Dataset: spectrograms (GitHub, ethansheridansmith/AAI). Classes: blues, classical, country, disco, hip-hop, jazz, metal, pop, reggae, rock.

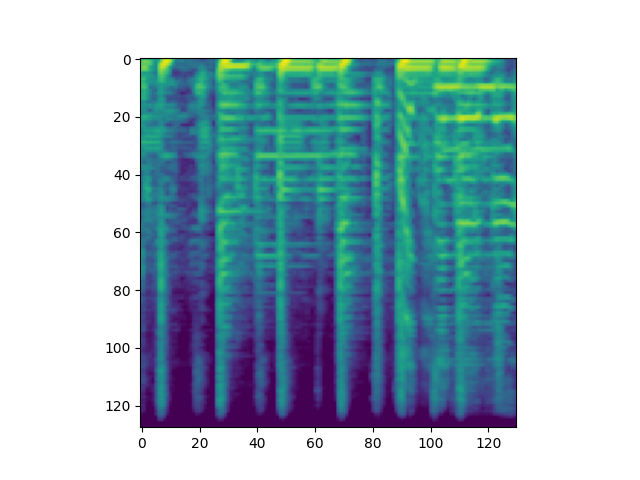
Label: reggae

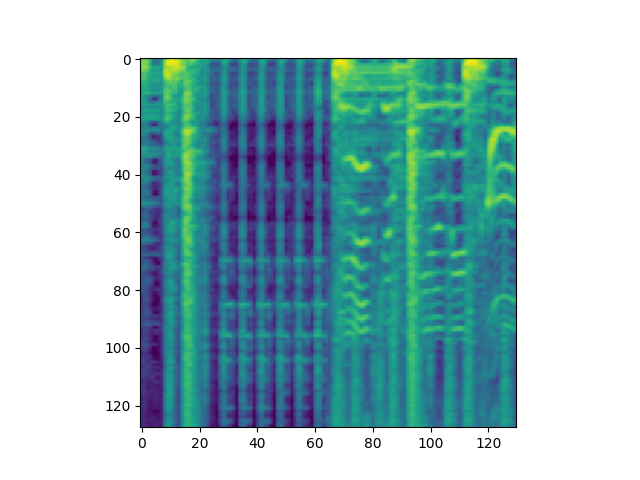
Label: pop

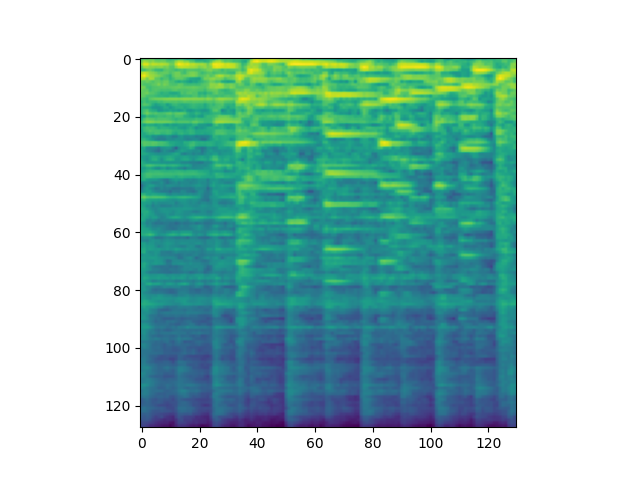
Label: jazz

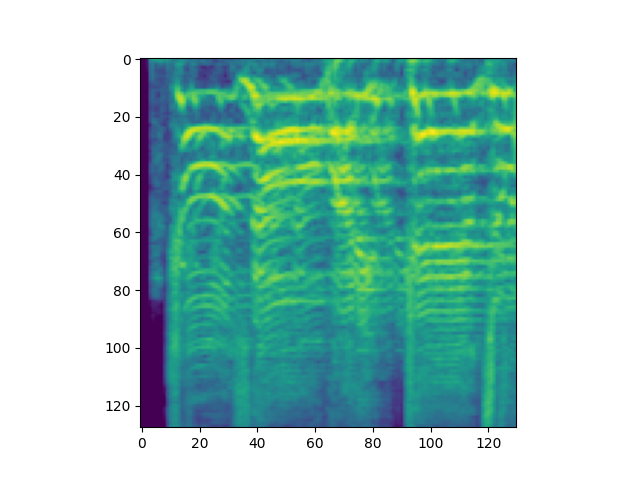
Label: hip-hop

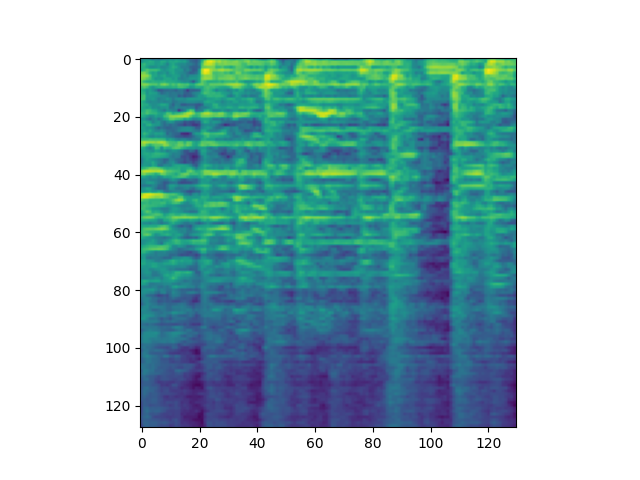
Label: rock

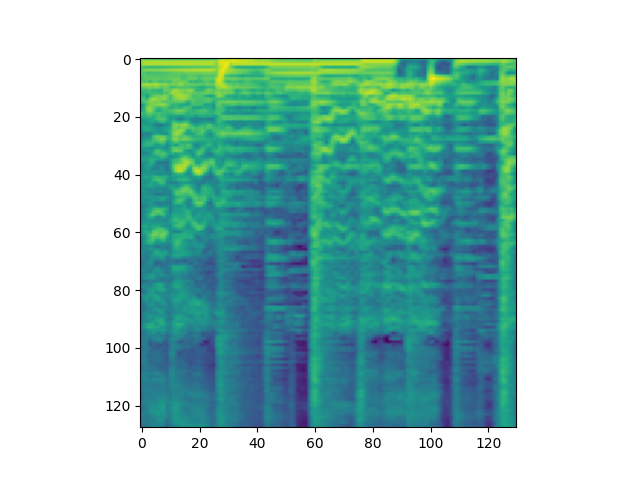
Label: pop
